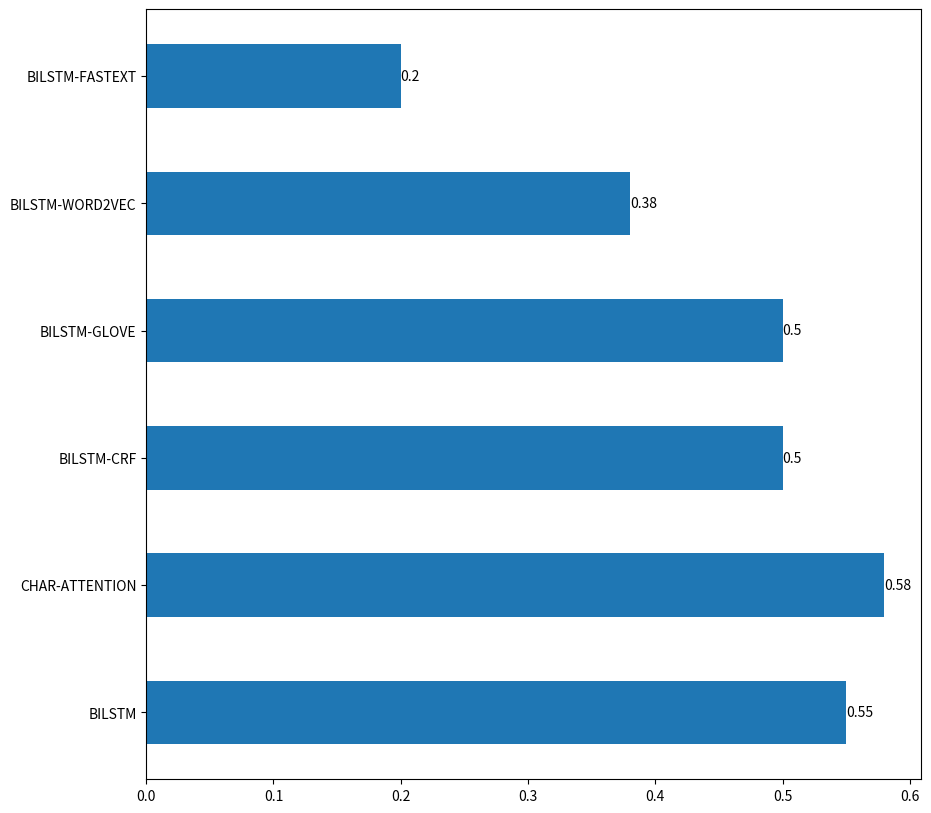

This figure's Python source: (Note: this script raises an exception after producing the figure.)
import matplotlib.pyplot as plt
x = ['BILSTM', 'CHAR-ATTENTION', 'BILSTM-CRF',
     'BILSTM-GLOVE', 'BILSTM-WORD2VEC', 'BILSTM-FASTEXT']
y = [0.55, 0.58, 0.50, 0.5, 0.38, 0.20]
fig, ax = plt.subplots(figsize=(10, 10))
bars = ax.barh(x, y, 0.5)
for bar in bars:
    width = bar.get_width()  # Previously we got the height
    label_y_pos = bar.get_y() + bar.get_height() / 2
    ax.text(width, label_y_pos, s=f'{width}', va='center')
for tick in ax.yaxis.get_major_ticks():
    tick.label.set_fontsize(5)
for bar in bars[::2]:
    bar.set_color('r')
plt.title('Macro F1')
plt.xlabel('Macro F1 score')
plt.ylabel('Models')
plt.xlim([0.1, 0.6])
plt.show()
